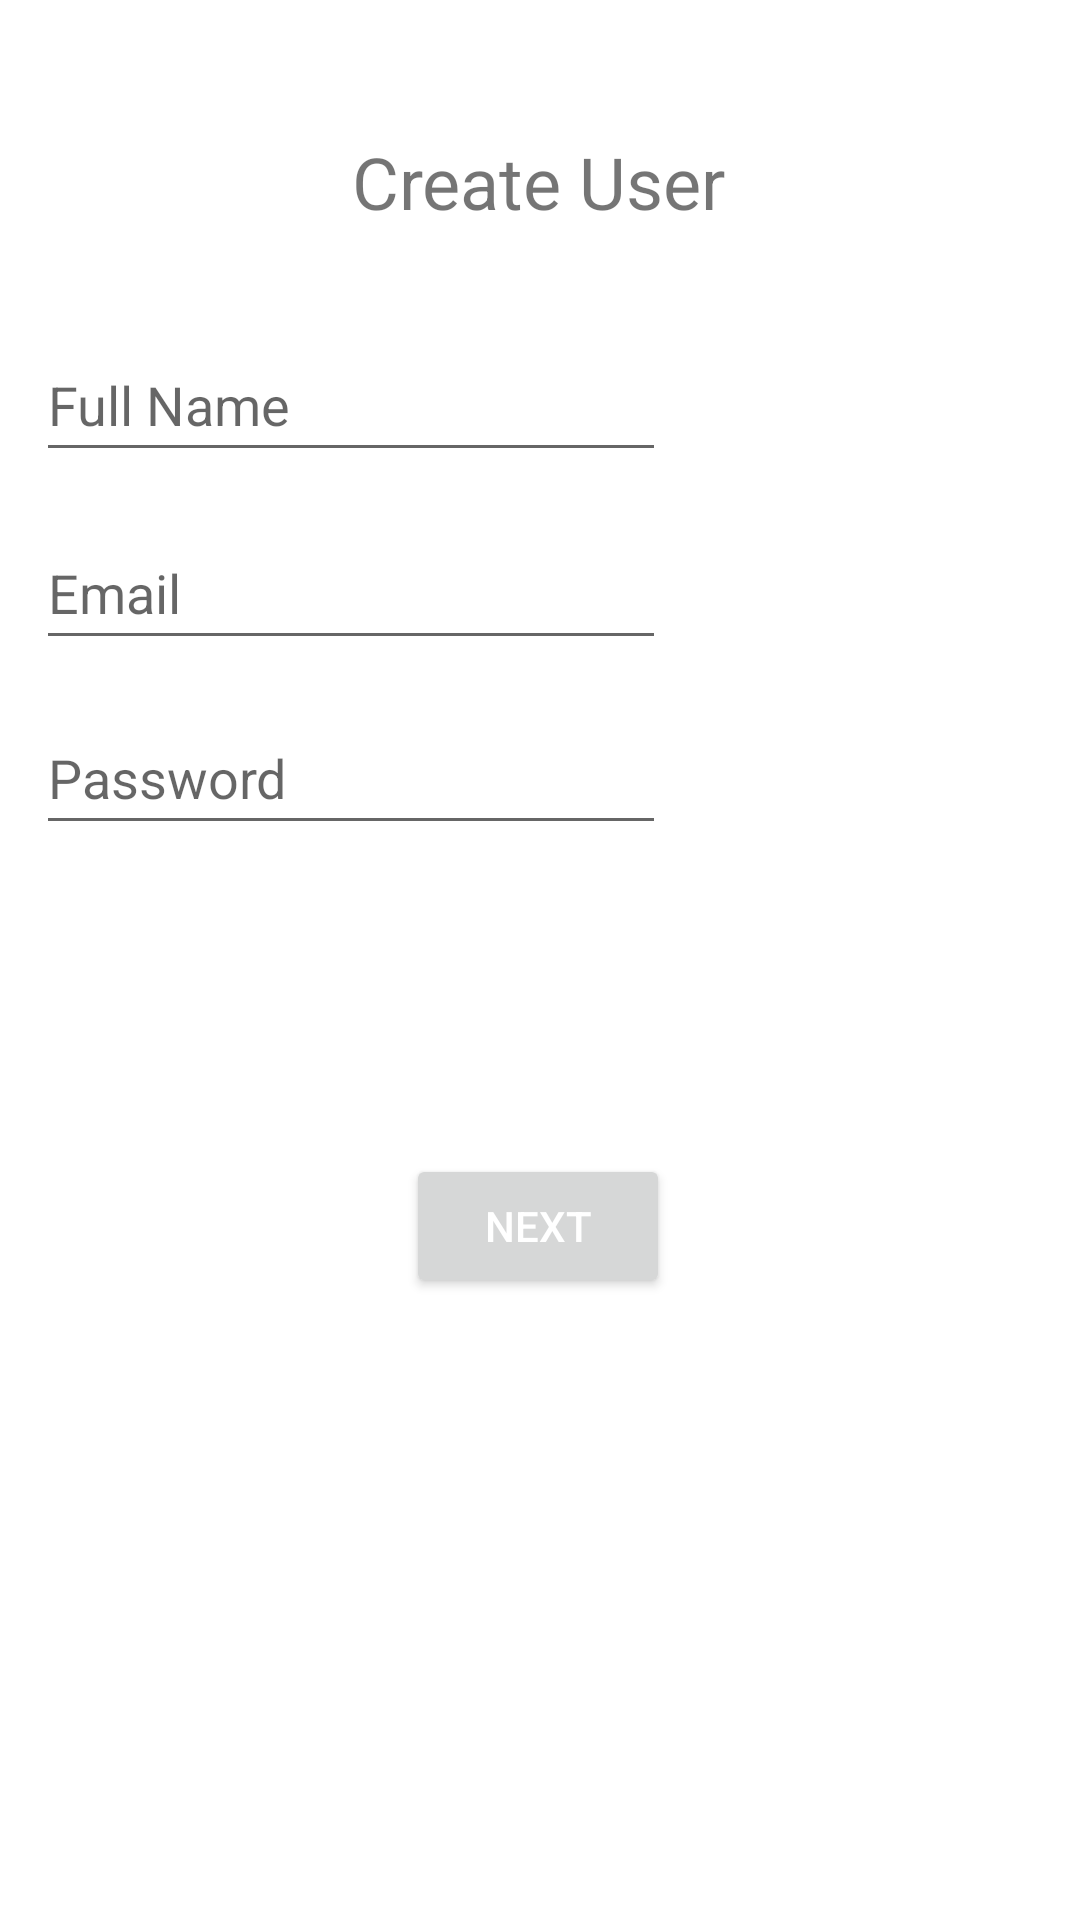

Write the Android layout XML for this screen, with the resource values it uses.
<!-- AndroidManifest.xml: application theme Theme.SedulousTheme -->
<!-- res/layout/activity_create_user.xml -->
<?xml version="1.0" encoding="utf-8"?>
<androidx.constraintlayout.widget.ConstraintLayout xmlns:android="http://schemas.android.com/apk/res/android"
    xmlns:app="http://schemas.android.com/apk/res-auto"
    xmlns:tools="http://schemas.android.com/tools"
    android:layout_width="match_parent"
    android:layout_height="match_parent"
    tools:context=".createUser_activity">

    <EditText
        android:id="@+id/editTextTextPersonName11"
        android:layout_width="wrap_content"
        android:layout_height="wrap_content"
        android:ems="10"
        android:hint="Password"
        android:inputType="textPersonName"
        android:minHeight="48dp"
        app:layout_constraintBottom_toTopOf="@+id/button4"
        app:layout_constraintEnd_toEndOf="parent"
        app:layout_constraintHorizontal_bias="0.079"
        app:layout_constraintStart_toStartOf="parent"
        app:layout_constraintTop_toTopOf="parent"
        app:layout_constraintVertical_bias="0.694" />

    <EditText
        android:id="@+id/editTextTextPersonName10"
        android:layout_width="wrap_content"
        android:layout_height="wrap_content"
        android:ems="10"
        android:hint="Email"
        android:inputType="textPersonName"
        android:minHeight="48dp"
        app:layout_constraintBottom_toTopOf="@+id/button4"
        app:layout_constraintEnd_toEndOf="parent"
        app:layout_constraintHorizontal_bias="0.079"
        app:layout_constraintStart_toStartOf="parent"
        app:layout_constraintTop_toTopOf="parent"
        app:layout_constraintVertical_bias="0.511" />

    <Button
        android:id="@+id/button4"
        android:layout_width="wrap_content"
        android:layout_height="wrap_content"
        android:text="Next"
        android:textColor="#FFFFFF"
        app:layout_constraintBottom_toBottomOf="parent"
        app:layout_constraintEnd_toEndOf="parent"
        app:layout_constraintHorizontal_bias="0.498"
        app:layout_constraintStart_toStartOf="parent"
        app:layout_constraintTop_toTopOf="parent"
        app:layout_constraintVertical_bias="0.65" />

    <EditText
        android:id="@+id/editTextTextPersonName9"
        android:layout_width="wrap_content"
        android:layout_height="wrap_content"
        android:ems="10"
        android:hint="Full Name"
        android:inputType="textPersonName"
        android:minHeight="48dp"
        app:layout_constraintBottom_toTopOf="@+id/button4"
        app:layout_constraintEnd_toEndOf="parent"
        app:layout_constraintHorizontal_bias="0.079"
        app:layout_constraintStart_toStartOf="parent"
        app:layout_constraintTop_toTopOf="parent"
        app:layout_constraintVertical_bias="0.325" />

    <TextView
        android:id="@+id/textView16"
        android:layout_width="wrap_content"
        android:layout_height="wrap_content"
        android:text="Create User"
        android:textSize="24sp"
        app:layout_constraintBottom_toBottomOf="parent"
        app:layout_constraintEnd_toEndOf="parent"
        app:layout_constraintHorizontal_bias="0.498"
        app:layout_constraintStart_toStartOf="parent"
        app:layout_constraintTop_toTopOf="parent"
        app:layout_constraintVertical_bias="0.073" />
</androidx.constraintlayout.widget.ConstraintLayout>
<!-- resources referenced by this layout -->
<resources>
  <style name="Theme.SedulousTheme" parent="Theme.MaterialComponents.DayNight.NoActionBar">
          
          <item name="colorPrimary">@color/black</item>
          <item name="colorPrimaryVariant">#000000</item>
          <item name="colorOnPrimary">@color/black</item>
          
          <item name="colorSecondary">@color/teal_200</item>
          <item name="colorSecondaryVariant">@color/teal_700</item>
          <item name="colorOnSecondary">@color/black</item>
          
          <item name="android:statusBarColor" tools:targetApi="l">?attr/colorPrimaryVariant</item>
          
      </style>
  <!-- not gathered from this repository: default colours our renderer supplied (Android Studio template values) -->
  <color name="teal_200">#FF03DAC5</color>
  <color name="teal_700">#FF018786</color>
  <color name="black">#FF000000</color>
</resources>
